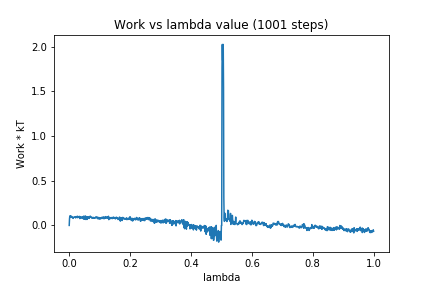

The table this chart was drawn from, first rows:
0, 0.0
1, 0.07356
2, 0.1063
3, 0.09152
4, 0.09476
5, 0.1079
6, 0.08926
7, 0.09627
8, 0.09906
9, 0.09664
10, 0.09569
11, 0.08684
12, 0.08752
13, 0.07889
14, 0.08804
15, 0.09232
16, 0.09288
17, 0.0931
18, 0.09626
19, 0.09748
20, 0.0956
21, 0.08363
22, 0.08765
23, 0.09912
24, 0.09233
25, 0.09468
26, 0.09119
27, 0.1028
28, 0.08586
29, 0.09601
30, 0.0938
31, 0.09626
32, 0.09594
33, 0.1017
34, 0.09496
35, 0.07629
36, 0.09808
37, 0.08949
38, 0.09774
39, 0.08909
40, 0.08547
41, 0.08155
42, 0.09261
43, 0.09041
44, 0.07884
45, 0.09551
46, 0.07714
47, 0.1032
48, 0.06988
49, 0.09137
50, 0.07616
51, 0.1019
52, 0.07136
53, 0.1046
54, 0.06663
55, 0.0997
56, 0.07881
57, 0.09525
58, 0.06661
59, 0.09618
60, 0.07627
... 940 more rows
